The GitHub repository eclarson/MachineLearningNotebooks contains a labelled image folder "data" with 7 categories: Audi, Hyundai Creta, Mahindra Scorpio, Rolls Royce, Swift, Tata Safari, Toyota Innova. Examples follow, each with its label.

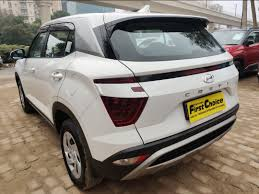
Label: Hyundai Creta

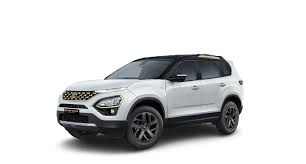
Label: Tata Safari

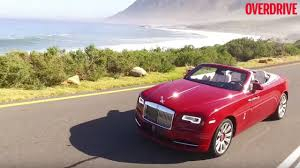
Label: Rolls Royce

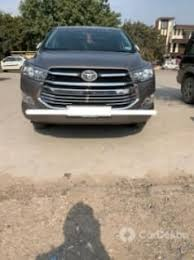
Label: Toyota Innova

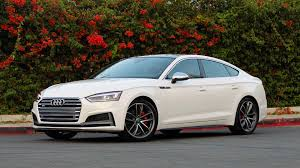
Label: Audi

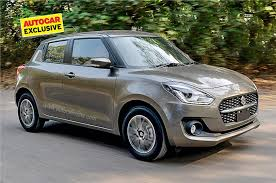
Label: Swift
